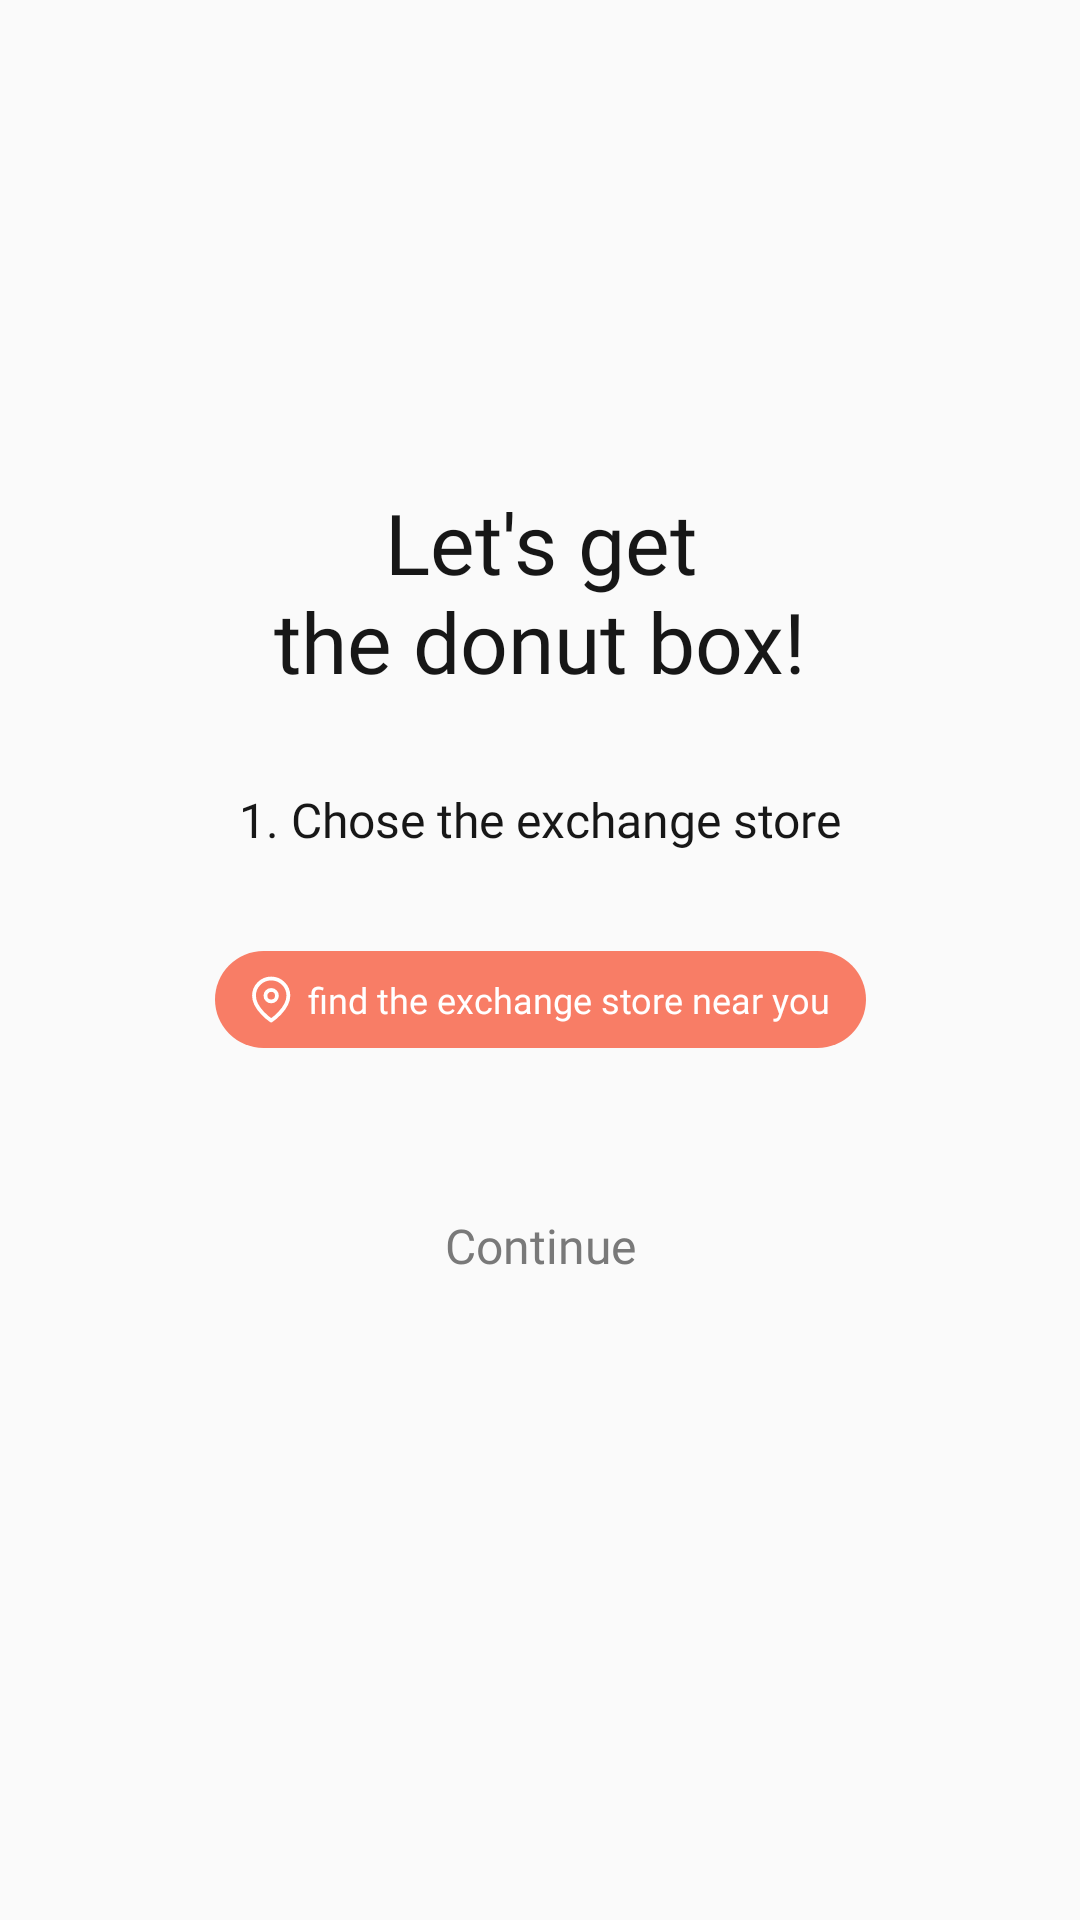

The Android layout XML behind this screen, and the referenced resources:
<!-- AndroidManifest.xml: application theme Theme.Donut -->
<!-- res/layout/fragment_receive_store_start.xml -->
<?xml version="1.0" encoding="utf-8"?>
<androidx.constraintlayout.widget.ConstraintLayout xmlns:android="http://schemas.android.com/apk/res/android"
    xmlns:app="http://schemas.android.com/apk/res-auto"
    xmlns:tools="http://schemas.android.com/tools"
    android:id="@+id/frameLayout"
    android:layout_width="match_parent"
    android:layout_height="match_parent"
    tools:context=".ui.receive.ReceiveStoreStartFragment">

    <TextView
        android:id="@+id/tv_title"
        android:layout_width="wrap_content"
        android:layout_height="wrap_content"
        android:layout_marginTop="162dp"
        android:fontFamily="@font/pretendard_semibold"
        android:gravity="center"
        android:text="@string/receive_title"
        android:textColor="@color/black_100"
        android:textSize="28dp"
        app:layout_constraintEnd_toEndOf="parent"
        app:layout_constraintStart_toStartOf="parent"
        app:layout_constraintTop_toTopOf="parent" />

    <TextView
        android:id="@+id/tv_title2"
        android:layout_width="wrap_content"
        android:layout_height="wrap_content"
        android:layout_marginTop="30dp"
        android:fontFamily="@font/pretendard_semibold"
        android:text="@string/receive_title2"
        android:textColor="@color/black_100"
        android:textSize="16sp"
        app:layout_constraintEnd_toEndOf="parent"
        app:layout_constraintStart_toStartOf="parent"
        app:layout_constraintTop_toBottomOf="@+id/tv_title" />

    <androidx.constraintlayout.widget.ConstraintLayout
        android:id="@+id/btn_find"
        android:layout_width="wrap_content"
        android:layout_height="wrap_content"
        android:layout_marginHorizontal="117dp"
        android:layout_marginTop="33dp"
        android:background="@drawable/bg_coral_round27"
        app:layout_constraintEnd_toEndOf="parent"
        app:layout_constraintStart_toStartOf="parent"
        app:layout_constraintTop_toBottomOf="@+id/tv_title2">

        <ImageView
            android:id="@+id/iv_pin"
            android:layout_width="wrap_content"
            android:layout_height="wrap_content"
            android:layout_marginStart="12dp"
            android:src="@drawable/ic_pin"
            app:layout_constraintBottom_toBottomOf="parent"
            app:layout_constraintEnd_toStartOf="@+id/tv_find"
            app:layout_constraintStart_toStartOf="parent"
            app:layout_constraintTop_toTopOf="parent" />

        <TextView
            android:id="@+id/tv_find"
            android:layout_width="wrap_content"
            android:layout_height="wrap_content"
            android:layout_marginVertical="8dp"
            android:layout_marginStart="5dp"
            android:layout_marginEnd="12dp"
            android:fontFamily="@font/pretendard_medium"
            android:text="@string/receive_find"
            android:textColor="@color/white"
            android:textSize="12sp"
            app:layout_constraintBottom_toBottomOf="parent"
            app:layout_constraintEnd_toEndOf="parent"
            app:layout_constraintStart_toEndOf="@+id/iv_pin"
            app:layout_constraintTop_toTopOf="parent" />

    </androidx.constraintlayout.widget.ConstraintLayout>


    <androidx.constraintlayout.widget.ConstraintLayout
        android:id="@+id/btn_continue"
        android:layout_width="0dp"
        android:layout_height="wrap_content"
        android:layout_marginHorizontal="20dp"
        android:layout_marginTop="40dp"
        android:background="@drawable/bg_gray200_round"
        app:layout_constraintEnd_toEndOf="parent"
        app:layout_constraintStart_toStartOf="parent"
        app:layout_constraintTop_toBottomOf="@+id/btn_find">

        <TextView
            android:id="@+id/tv_continue"
            android:layout_width="wrap_content"
            android:layout_height="wrap_content"
            android:layout_marginVertical="15dp"
            android:fontFamily="@font/pretendard_semibold"
            android:text="@string/sign_up_continue"
            android:textColor="@color/gray_300"
            android:textSize="16sp"
            app:layout_constraintBottom_toBottomOf="parent"
            app:layout_constraintEnd_toEndOf="parent"
            app:layout_constraintStart_toStartOf="parent"
            app:layout_constraintTop_toTopOf="parent" />
    </androidx.constraintlayout.widget.ConstraintLayout>
</androidx.constraintlayout.widget.ConstraintLayout>
<!-- resources referenced by this layout -->
<resources>
  <color name="black_100">#171717</color>
  <color name="gray_300">#797979</color>
  <color name="white">#FFFFFFFF</color>
  <!-- drawable bg_coral_round27 (drawable) -->
  <?xml version="1.0" encoding="utf-8"?>
  <shape xmlns:android="http://schemas.android.com/apk/res/android"
      android:shape="rectangle">
      <solid android:color="@color/main_coral" />
      <corners android:radius="27dp" />
  </shape>
  <!-- drawable ic_pin (drawable) -->
  <vector xmlns:android="http://schemas.android.com/apk/res/android"
      android:width="14dp"
      android:height="17dp"
      android:viewportWidth="14"
      android:viewportHeight="17">
    <path
        android:pathData="M12.455,7.227C12.455,11.682 6.727,15.5 6.727,15.5C6.727,15.5 1,11.682 1,7.227C1,5.708 1.603,4.252 2.677,3.177C3.752,2.103 5.208,1.5 6.727,1.5C8.246,1.5 9.703,2.103 10.777,3.177C11.851,4.252 12.455,5.708 12.455,7.227Z"
        android:strokeLineJoin="round"
        android:strokeWidth="1.27273"
        android:fillColor="#00000000"
        android:strokeColor="#ffffff"
        android:strokeLineCap="round"/>
    <path
        android:pathData="M6.727,9.137C7.782,9.137 8.637,8.282 8.637,7.227C8.637,6.173 7.782,5.318 6.727,5.318C5.673,5.318 4.818,6.173 4.818,7.227C4.818,8.282 5.673,9.137 6.727,9.137Z"
        android:strokeLineJoin="round"
        android:strokeWidth="1.27273"
        android:fillColor="#00000000"
        android:strokeColor="#ffffff"
        android:strokeLineCap="round"/>
  </vector>
  <string name="receive_find">find the exchange store near you</string>
  <string name="receive_title">Let\'s get\nthe donut box!</string>
  <string name="receive_title2">1. Chose the exchange store</string>
  <string name="sign_up_continue">Continue</string>
  <style name="Theme.Donut" parent="Base.Theme.Donut" />
  <color name="main_coral">#F87D66</color>
  <style name="Base.Theme.Donut" parent="Theme.AppCompat.Light.NoActionBar">
          
          <item name="android:windowTranslucentStatus">true</item>
      </style>
</resources>
